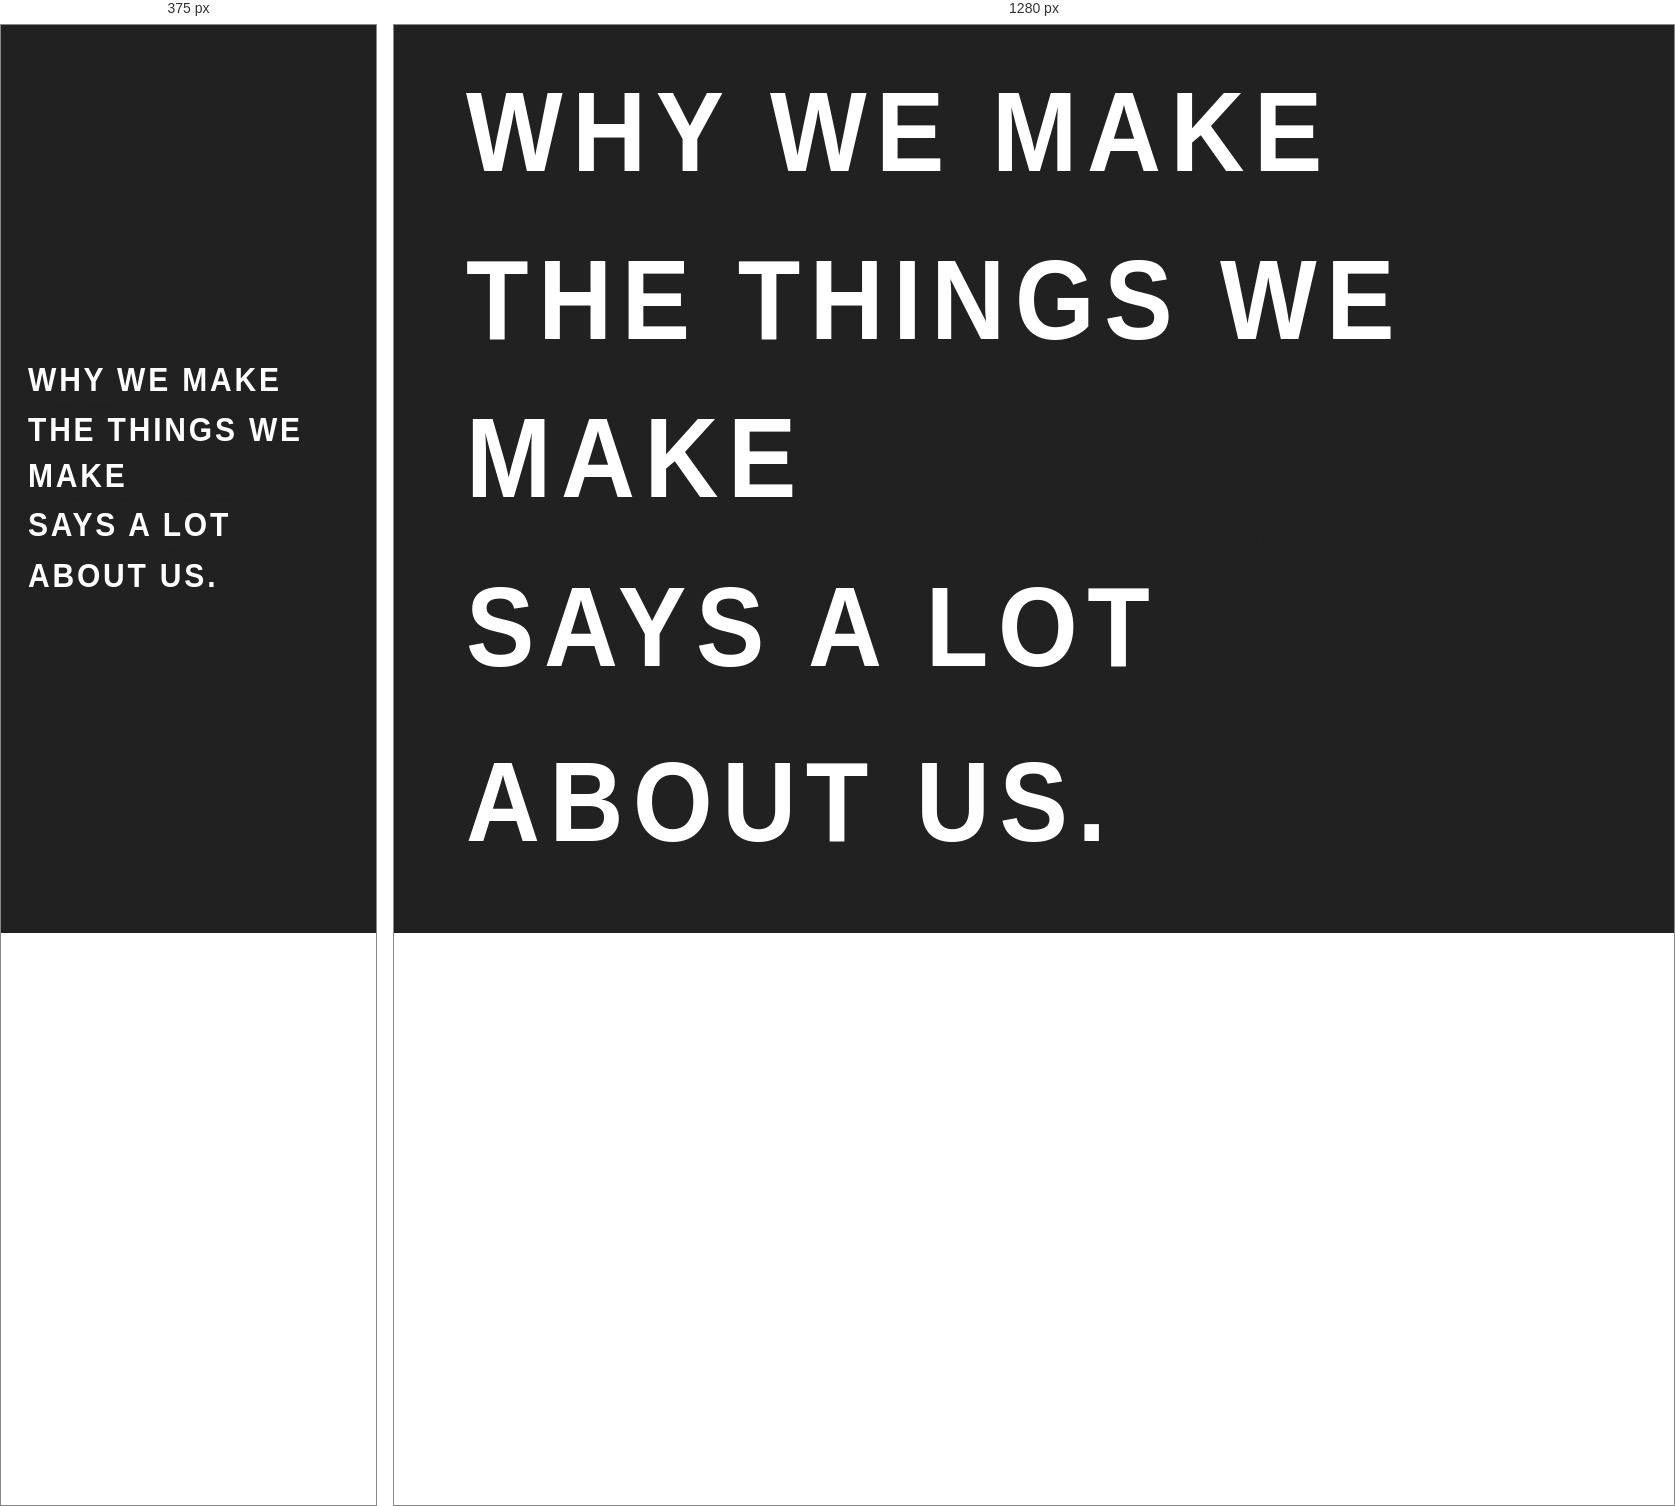
Rendered at 375 px and 1280 px, left to right.

<!-- file: index.html -->
<!doctype html>
<html class="no-js" lang="">
    <head>
        <meta charset="utf-8">
        <meta http-equiv="x-ua-compatible" content="ie=edge">
        <title>Code and Theory</title>
        <meta name="description" content="">
        <meta name="viewport" content="width=device-width, initial-scale=1">

        <link rel="apple-touch-icon" href="apple-touch-icon.png">
        <!-- Place favicon.ico in the root directory -->

        <link rel="stylesheet" href="css/normalize.css">
        <link rel="stylesheet" href="css/main.css">
        <script src="js/vendor/modernizr-2.8.3.min.js"></script>
        <link href='https://fonts.googleapis.com/css?family=Oswald:700' rel='stylesheet' type='text/css'>
    </head>
    <body>
        <!--[if lt IE 8]>
            <p class="browserupgrade">You are using an <strong>outdated</strong> browser. Please <a href="http://browsehappy.com/">upgrade your browser</a> to improve your experience.</p>
        <![endif]-->

        <!-- Add your site or application content here -->
        <nav class="navigation_homepage">

            <a class="nav_section section_purpose" href="#">
                <h2>WHY WE MAKE</h2>
                <p>
                    What we believe and what gets us up in the morning
                </p>
            </a>

            <a class="nav_section section_portfolio" href="#">
                <h2>THE THINGS WE MAKE</h2>
                <p>
                    span the ecosystem, from product development to brand creation to integrated marketing
                </p>
            </a>

            <a class="nav_section section_press" href="#">
                <h2>SAYS A LOT</h2>
                <p>
                    when spoken from the mouths of our clients and industry thought leaders
                </p>
            </a>

            <a class="nav_section section_about" href="#">
                <h2>ABOUT US.</h2>
                <p>
                    Anything we missed
                </p>
            </a>

        </nav>

        <script src="https://ajax.googleapis.com/ajax/libs/jquery/{{JQUERY_VERSION}}/jquery.min.js"></script>
        <script>window.jQuery || document.write('<script src="js/vendor/jquery-{{JQUERY_VERSION}}.min.js"><\/script>')</script>
        <script src="js/plugins.js"></script>
        <script src="js/main.js"></script>

        <!-- Google Analytics: change UA-XXXXX-X to be your site's ID. -->
        <script>
            (function(b,o,i,l,e,r){b.GoogleAnalyticsObject=l;b[l]||(b[l]=
            function(){(b[l].q=b[l].q||[]).push(arguments)});b[l].l=+new Date;
            e=o.createElement(i);r=o.getElementsByTagName(i)[0];
            e.src='https://www.google-analytics.com/analytics.js';
            r.parentNode.insertBefore(e,r)}(window,document,'script','ga'));
            ga('create','UA-XXXXX-X','auto');ga('send','pageview');
        </script>
    </body>
</html>


/* @media block from css/main.css */
@media only screen and (min-width: 35em) {
    /* Style adjustments for viewports that meet the condition */
}